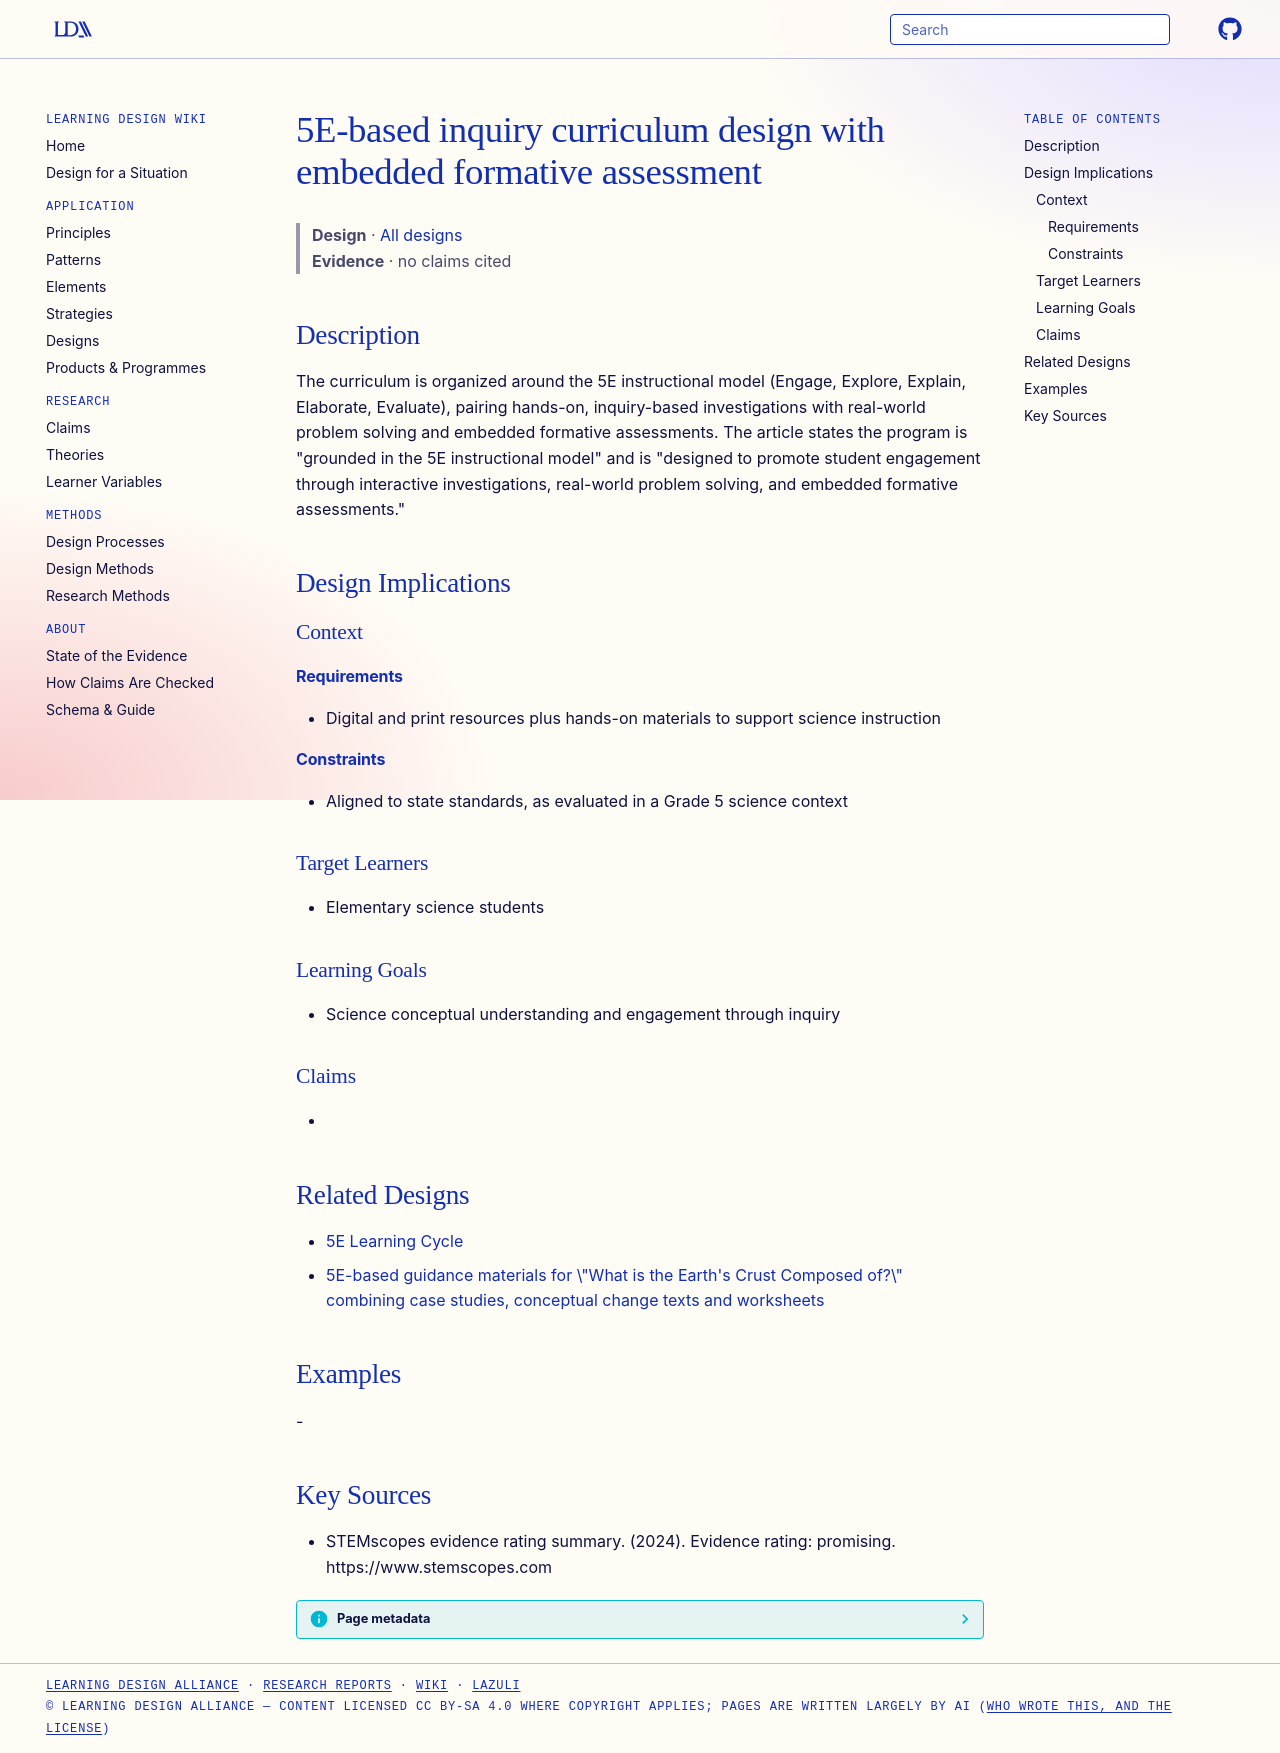

repository: Learning-Design-Alliance/learning-wiki · page: designs/stemscopes-5e-inquiry-design/index.html · generator: mkdocs

---
type: design
id: stemscopes-5e-inquiry-design
title: 5E-based inquiry curriculum design with embedded formative assessment
description: The curriculum is organized around the 5E instructional model (Engage, Explore, Explain, Elaborate, Evaluate), pairing hands-on, inquiry-based investigations with real-world problem solving and embedded formative asse...
status: review
generated:
  by: "process:settle-candidates"
  at: 2026-10-07
sources:
  - id: stemscopes-evidence-rating-summary-2024
    resource: "https://www.stemscopes.com"
    title: "STEMscopes evidence rating summary. (2024). Evidence rating: promising. https://www.stemscopes.com"
    author: STEMscopes evidence rating summary
---

# 5E-based inquiry curriculum design with embedded formative assessment

> **Design** · [All designs](index.md)
> **Evidence** · no claims cited

## Description
The curriculum is organized around the 5E instructional model (Engage, Explore, Explain, Elaborate, Evaluate), pairing hands-on, inquiry-based investigations with real-world problem solving and embedded formative assessments. The article states the program is "grounded in the 5E instructional model" and is "designed to promote student engagement through interactive investigations, real-world problem solving, and embedded formative assessments."

## Design Implications

### Context
#### Requirements
- Digital and print resources plus hands-on materials to support science instruction
#### Constraints
- Aligned to state standards, as evaluated in a Grade 5 science context

### Target Learners
- Elementary science students

### Learning Goals
- Science conceptual understanding and engagement through inquiry

### Claims
- 

## Related Designs

- [5E Learning Cycle](../principles/inquiry-based-learning.md)
- [5E-based guidance materials for \"What is the Earth's Crust Composed of?\" combining case studies, conceptual change texts and worksheets](5e-guidance-materials-earth-crust-unit.md)

## Examples
-

## Key Sources
- STEMscopes evidence rating summary. (2024). Evidence rating: promising. https://www.stemscopes.com
